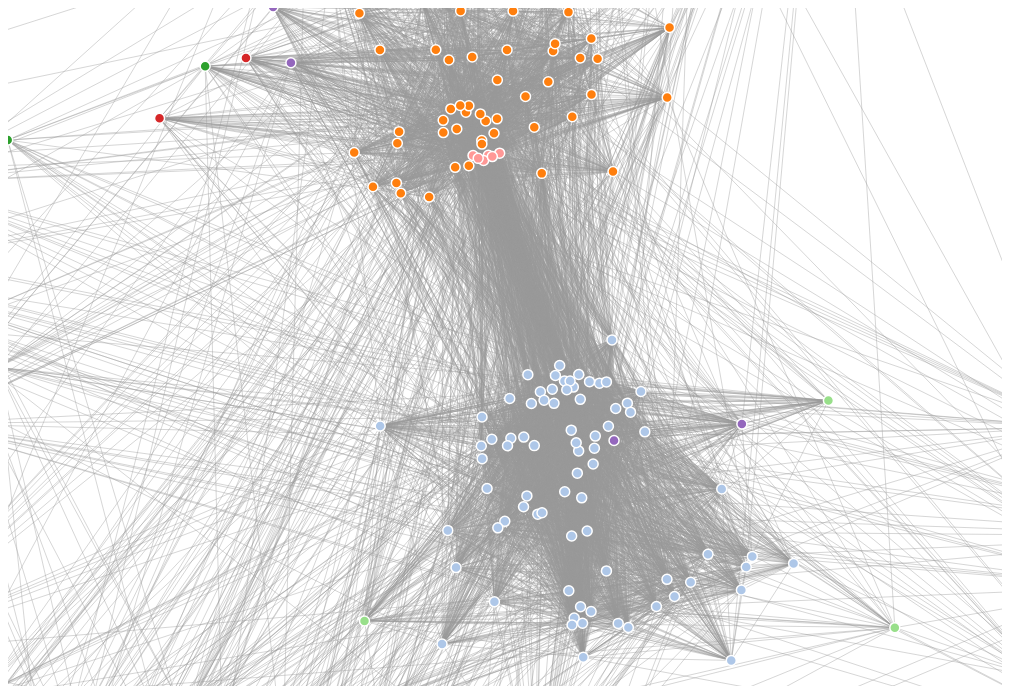
D3 v3 page, settled after 480 driven frames (8 s of simulated time); the page loaded 1 data file(s).



            var width = $(window).width() - 30,
                height = $(window).height() - 90;

            var color = d3.scale.category20();

            var force = d3.layout.force()
                .charge(-80)
                .linkDistance(function(l) { return l.value * 3; })
                .size([width, height]);

            var svg = d3.select("body").append("svg")
                .attr("width", width)
                .attr("height", height);

            var rootG = svg.append('svg:g');

            function zoom() {
                rootG.attr("transform", "translate(" + d3.event.translate + ")scale(" + d3.event.scale + ")");
            }

            var zoomListener = d3.behavior.zoom().scaleExtent([0.1, 3]).on("zoom", zoom);

            svg.call(zoomListener);

            d3.json("data.json", function(error, graph) {

              force
                  .nodes(graph.nodes)
                  .links(graph.links)
                  .start();

              var link = rootG.selectAll(".link")
                  .data(graph.links)
                .enter().append("line")
                  .attr("class", "link");

              var node = rootG.selectAll(".node")
                  .data(graph.nodes)
                .enter().append("circle")
                  .attr("class", "node")
                  .attr("r", 5)
                  .style("fill", function(d) { return color(d.group); })
                  .call(force.drag);

              node.append("title")
                  .text(function(d) { return d.name + " (" + d.group_name + ")"; });

              force.on("tick", function() {
                link.attr("x1", function(d) { return d.source.x; })
                    .attr("y1", function(d) { return d.source.y; })
                    .attr("x2", function(d) { return d.target.x; })
                    .attr("y2", function(d) { return d.target.y; });

                node.attr("cx", function(d) { return d.x; })
                    .attr("cy", function(d) { return d.y; });
              });
            });
        

### data: data.json
{
 "nodes": [
  {
   "group_name": "Australia",
   "group": 1,
   "name": "Adelaide"
  },
  {
   "group_name": "North America",
   "group": 2,
   "name": "Albany"
  },
  {
   "group_name": "North America",
   "group": 2,
   "name": "Albuquerque"
  },
  {
   "group_name": "Europe",
   "group": 4,
   "name": "Amsterdam"
  },
  {
   "group_name": "North America",
   "group": 2,
   "name": "Anchorage"
  },
  {
   "group_name": "Europe",
   "group": 4,
   "name": "Arezzo"
  },
  {
   "group_name": "North America",
   "group": 2,
   "name": "Asheville"
  },
  {
   "group_name": "North America",
   "group": 2,
   "name": "Atlanta"
  },
  "... 179 more items"
 ],
 "links": [
  {
   "source": 0,
   "target": 8,
   "value": 47.26
  },
  {
   "source": 0,
   "target": 18,
   "value": 34.59
  },
  {
   "source": 0,
   "target": 20,
   "value": 263.7
  },
  {
   "source": 0,
   "target": 33,
   "value": 61.07
  },
  {
   "source": 0,
   "target": 53,
   "value": 323.5
  },
  {
   "source": 0,
   "target": 55,
   "value": 309.5
  },
  {
   "source": 0,
   "target": 75,
   "value": 96.85
  },
  {
   "source": 0,
   "target": 76,
   "value": 331.5
  },
  "... 6,676 more items"
 ]
}